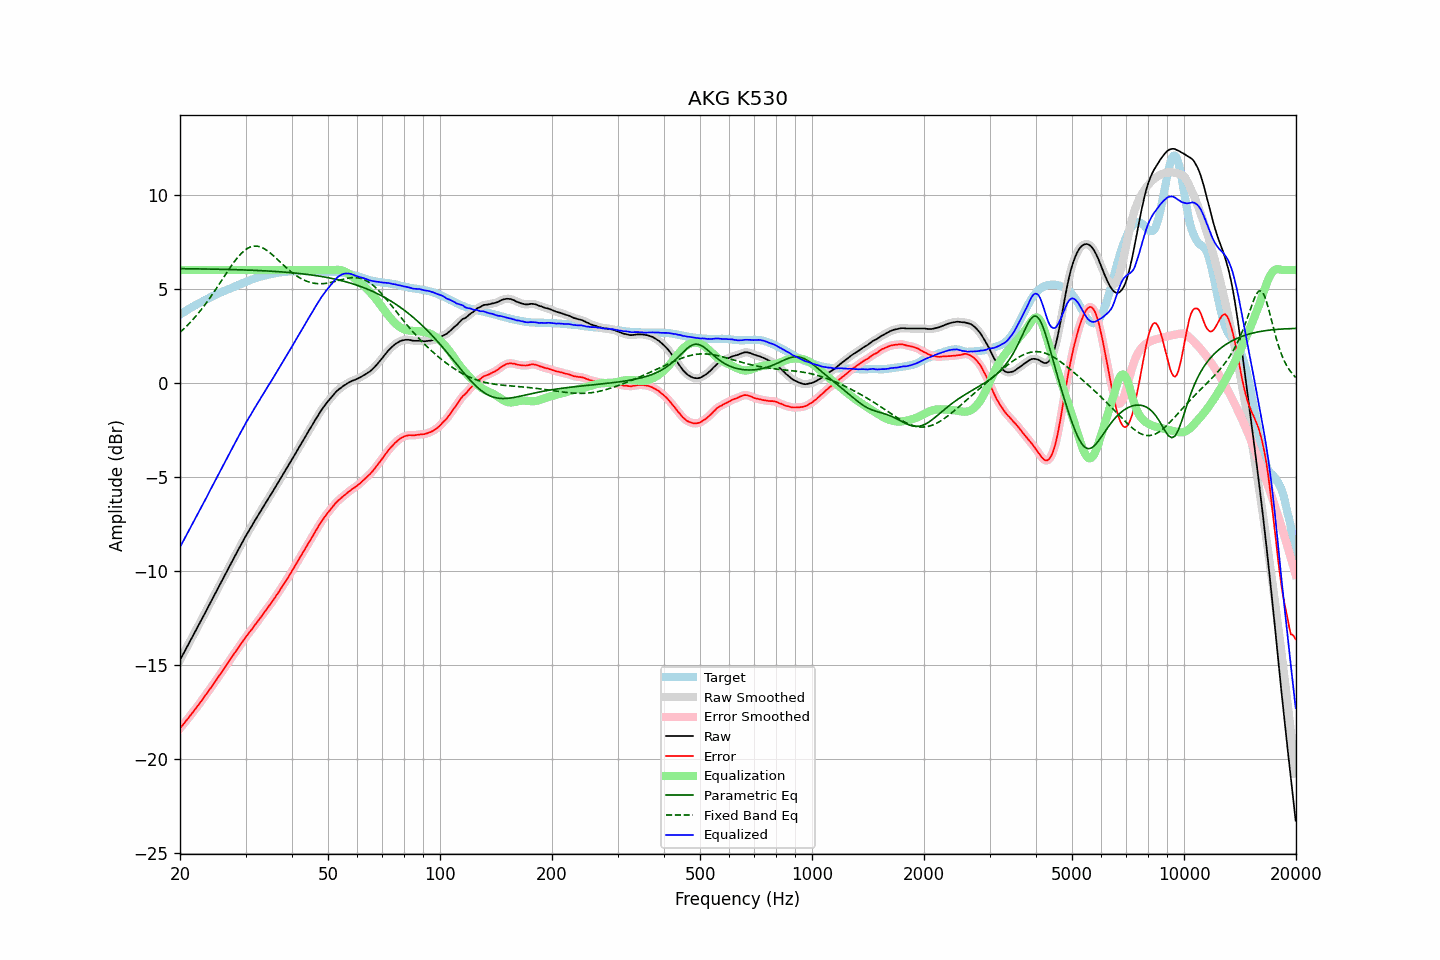

The data file committed next to this chart (first rows):
frequency, raw, error, smoothed, error_smoothed, equalization, parametric_eq, fixed_band_eq, equalized_raw, equalized_smoothed, target
20.00, -14.73, -18.35, -14.73, -18.35, 6.00, 6.07, 2.69, -8.73, -8.73, 3.63
20.20, -14.57, -18.25, -14.57, -18.25, 6.00, 6.07, 2.77, -8.57, -8.57, 3.69
20.40, -14.40, -18.14, -14.41, -18.15, 6.00, 6.07, 2.84, -8.40, -8.41, 3.74
20.61, -14.25, -18.04, -14.25, -18.04, 6.00, 6.07, 2.93, -8.25, -8.25, 3.79
20.81, -14.08, -17.93, -14.09, -17.93, 6.00, 6.07, 3.01, -8.08, -8.09, 3.85
21.02, -13.93, -17.83, -13.93, -17.83, 6.00, 6.07, 3.10, -7.93, -7.93, 3.91
21.23, -13.77, -17.72, -13.77, -17.72, 6.00, 6.07, 3.18, -7.77, -7.77, 3.96
21.44, -13.60, -17.61, -13.61, -17.61, 6.00, 6.07, 3.27, -7.60, -7.61, 4.01
21.66, -13.45, -17.50, -13.45, -17.50, 6.00, 6.07, 3.37, -7.45, -7.45, 4.05
21.87, -13.28, -17.39, -13.28, -17.39, 6.00, 6.07, 3.46, -7.28, -7.28, 4.10
22.09, -13.12, -17.28, -13.13, -17.28, 6.00, 6.06, 3.56, -7.12, -7.13, 4.15
22.31, -12.96, -17.17, -12.96, -17.17, 6.00, 6.06, 3.66, -6.96, -6.96, 4.20
22.54, -12.81, -17.05, -12.81, -17.05, 6.00, 6.06, 3.77, -6.81, -6.81, 4.24
22.76, -12.64, -16.94, -12.65, -16.94, 6.00, 6.06, 3.87, -6.64, -6.65, 4.29
22.99, -12.49, -16.82, -12.48, -16.82, 6.00, 6.06, 3.98, -6.49, -6.48, 4.33
23.22, -12.32, -16.70, -12.32, -16.70, 6.00, 6.06, 4.10, -6.32, -6.32, 4.38
23.45, -12.16, -16.58, -12.16, -16.58, 6.00, 6.06, 4.21, -6.16, -6.16, 4.42
23.69, -12.00, -16.47, -11.99, -16.46, 6.00, 6.05, 4.33, -6.00, -5.99, 4.47
23.92, -11.82, -16.33, -11.83, -16.34, 6.00, 6.05, 4.45, -5.82, -5.83, 4.51
24.16, -11.66, -16.22, -11.67, -16.22, 6.00, 6.05, 4.57, -5.66, -5.67, 4.56
24.40, -11.50, -16.10, -11.50, -16.10, 6.00, 6.05, 4.69, -5.50, -5.50, 4.60
24.65, -11.34, -15.98, -11.34, -15.98, 6.00, 6.05, 4.82, -5.34, -5.34, 4.64
24.89, -11.17, -15.85, -11.17, -15.85, 6.00, 6.05, 4.94, -5.17, -5.17, 4.68
25.14, -11.01, -15.73, -11.01, -15.73, 6.00, 6.05, 5.07, -5.01, -5.01, 4.72
25.39, -10.84, -15.60, -10.85, -15.61, 6.00, 6.04, 5.20, -4.84, -4.85, 4.76
25.65, -10.69, -15.48, -10.69, -15.48, 6.00, 6.04, 5.33, -4.69, -4.69, 4.80
25.91, -10.53, -15.36, -10.53, -15.36, 6.00, 6.04, 5.46, -4.53, -4.53, 4.83
26.16, -10.36, -15.24, -10.36, -15.23, 6.00, 6.04, 5.59, -4.36, -4.36, 4.87
26.43, -10.20, -15.10, -10.20, -15.11, 6.00, 6.04, 5.73, -4.20, -4.20, 4.90
26.69, -10.04, -14.98, -10.04, -14.98, 6.00, 6.03, 5.86, -4.04, -4.04, 4.94
26.96, -9.88, -14.86, -9.87, -14.85, 6.00, 6.03, 5.98, -3.88, -3.87, 4.98
27.23, -9.71, -14.72, -9.71, -14.73, 6.00, 6.03, 6.11, -3.71, -3.71, 5.01
27.50, -9.55, -14.60, -9.55, -14.60, 6.00, 6.03, 6.23, -3.55, -3.55, 5.05
27.77, -9.38, -14.47, -9.38, -14.47, 6.00, 6.02, 6.35, -3.38, -3.38, 5.09
28.05, -9.23, -14.34, -9.23, -14.35, 6.00, 6.02, 6.47, -3.23, -3.23, 5.12
28.33, -9.07, -14.22, -9.06, -14.22, 6.00, 6.02, 6.58, -3.07, -3.06, 5.16
28.62, -8.91, -14.10, -8.91, -14.10, 6.00, 6.02, 6.68, -2.91, -2.91, 5.20
28.90, -8.75, -13.98, -8.75, -13.98, 6.00, 6.01, 6.78, -2.75, -2.75, 5.24
29.19, -8.60, -13.86, -8.59, -13.86, 6.00, 6.01, 6.87, -2.60, -2.59, 5.26
29.48, -8.43, -13.74, -8.43, -13.74, 6.00, 6.01, 6.95, -2.43, -2.43, 5.30
29.78, -8.28, -13.62, -8.28, -13.62, 6.00, 6.01, 7.03, -2.28, -2.28, 5.34
30.08, -8.12, -13.49, -8.12, -13.50, 6.00, 6.00, 7.09, -2.12, -2.12, 5.37
30.38, -7.98, -13.39, -7.97, -13.38, 6.00, 6.00, 7.15, -1.98, -1.97, 5.41
30.68, -7.83, -13.26, -7.83, -13.27, 6.00, 6.00, 7.20, -1.83, -1.83, 5.44
30.99, -7.69, -13.16, -7.69, -13.16, 6.00, 5.99, 7.23, -1.69, -1.69, 5.48
31.30, -7.55, -13.05, -7.54, -13.05, 6.00, 5.99, 7.26, -1.55, -1.54, 5.51
31.61, -7.40, -12.93, -7.40, -12.94, 6.00, 5.99, 7.27, -1.40, -1.40, 5.53
31.93, -7.26, -12.82, -7.26, -12.82, 6.00, 5.98, 7.27, -1.26, -1.26, 5.56
32.24, -7.11, -12.71, -7.12, -12.71, 6.00, 5.98, 7.27, -1.11, -1.12, 5.59
32.57, -6.98, -12.60, -6.98, -12.60, 6.00, 5.97, 7.25, -0.98, -0.98, 5.62
32.89, -6.84, -12.48, -6.84, -12.48, 6.00, 5.97, 7.23, -0.84, -0.84, 5.65
33.22, -6.70, -12.36, -6.70, -12.37, 6.00, 5.97, 7.19, -0.70, -0.70, 5.67
33.55, -6.55, -12.25, -6.56, -12.25, 6.00, 5.96, 7.15, -0.55, -0.56, 5.69
33.89, -6.42, -12.13, -6.42, -12.13, 6.00, 5.96, 7.10, -0.42, -0.42, 5.71
34.23, -6.28, -12.01, -6.28, -12.01, 6.00, 5.95, 7.05, -0.28, -0.28, 5.73
34.57, -6.14, -11.89, -6.14, -11.89, 6.00, 5.95, 6.98, -0.14, -0.14, 5.76
34.92, -6.00, -11.77, -6.00, -11.78, 6.00, 5.94, 6.92, 0.00, -0.00, 5.78
35.27, -5.87, -11.66, -5.86, -11.66, 6.00, 5.94, 6.85, 0.13, 0.14, 5.79
35.62, -5.73, -11.54, -5.73, -11.54, 6.00, 5.93, 6.77, 0.27, 0.27, 5.81
35.97, -5.58, -11.41, -5.59, -11.41, 6.00, 5.93, 6.70, 0.42, 0.41, 5.83
... 635 more rows
